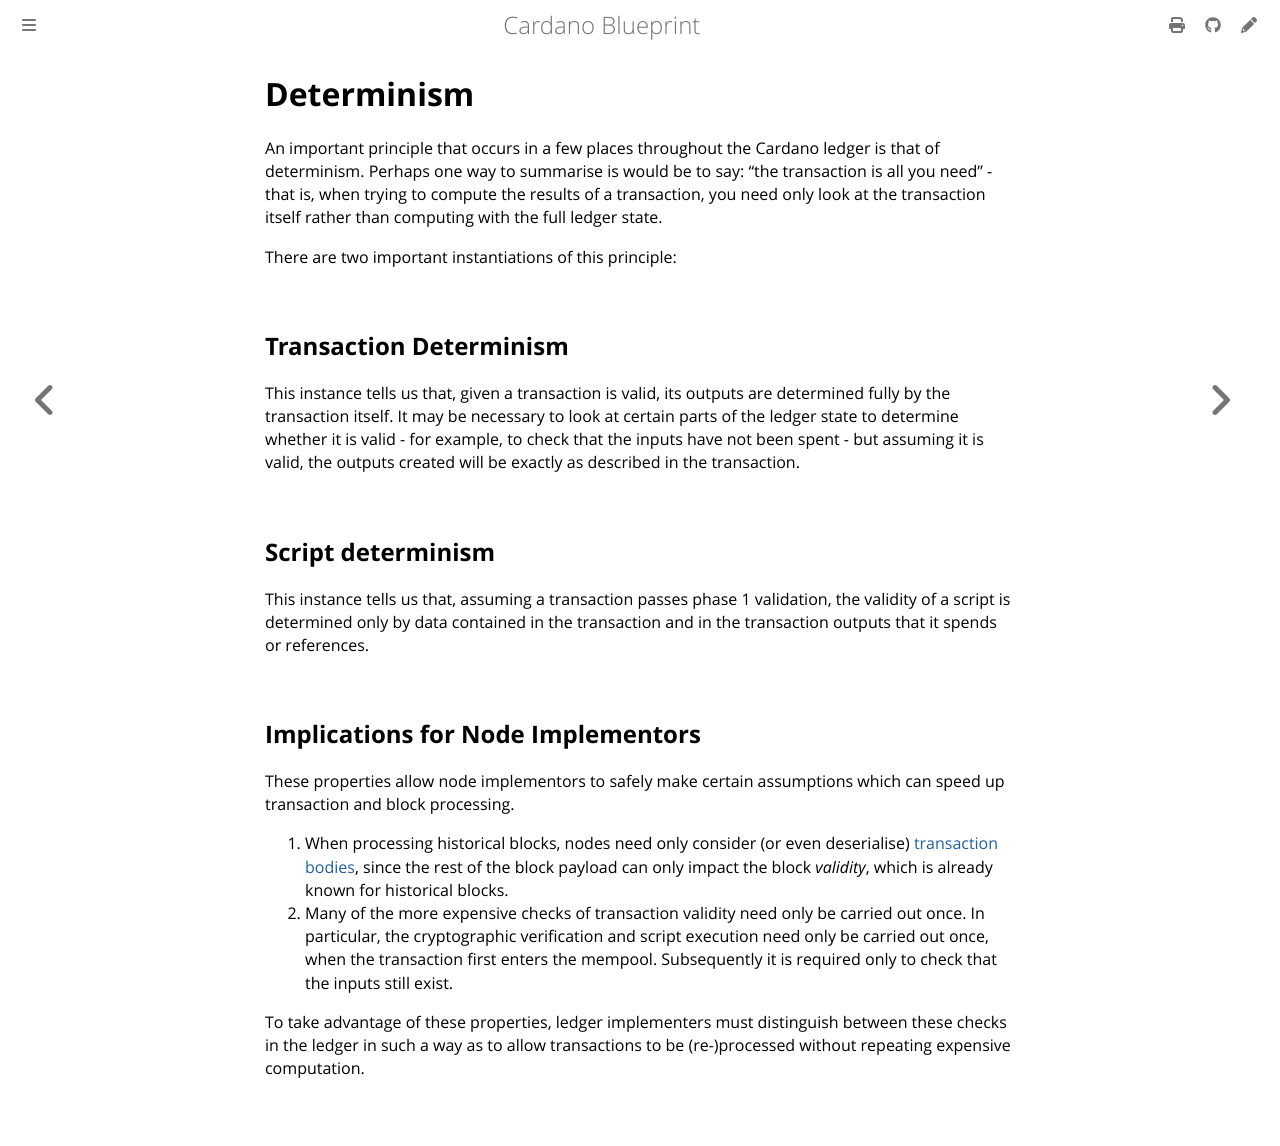

repository: rkuhn/cardano-blueprint · page: ledger/concepts/determinism.html · generator: mdbook

# Determinism

An important principle that occurs in a few places throughout the Cardano ledger
is that of determinism. Perhaps one way to summarise is would be to say: "the
transaction is all you need" - that is, when trying to compute the results of
a transaction, you need only look at the transaction itself rather than
computing with the full ledger state.

There are two important instantiations of this principle:

## Transaction Determinism

This instance tells us that, given a transaction is valid, its outputs are
determined fully by the transaction itself. It may be necessary to look at
certain parts of the ledger state to determine whether it is valid - for
example, to check that the inputs have not been spent - but assuming it is
valid, the outputs created will be exactly as described in the transaction.

## Script determinism

This instance tells us that, assuming a transaction passes phase 1 validation,
the validity of a script is determined only by data contained in the transaction
and in the transaction outputs that it spends or references.

## Implications for Node Implementors

These properties allow node implementors to safely make certain assumptions
which can speed up transaction and block processing.

1. When processing historical blocks, nodes need only consider (or even
   deserialise) [transaction bodies](./blocks.md), since the rest of the
   block payload can only impact the block _validity_, which is already known
   for historical blocks.
1. Many of the more expensive checks of transaction validity need only be
   carried out once. In particular, the cryptographic verification and script
   execution need only be carried out once, when the transaction first enters
   the mempool. Subsequently it is required only to check that the inputs still
   exist.

To take advantage of these properties, ledger implementers must distinguish
between these checks in the ledger in such a way as to allow transactions to be
(re-)processed without repeating expensive computation.
